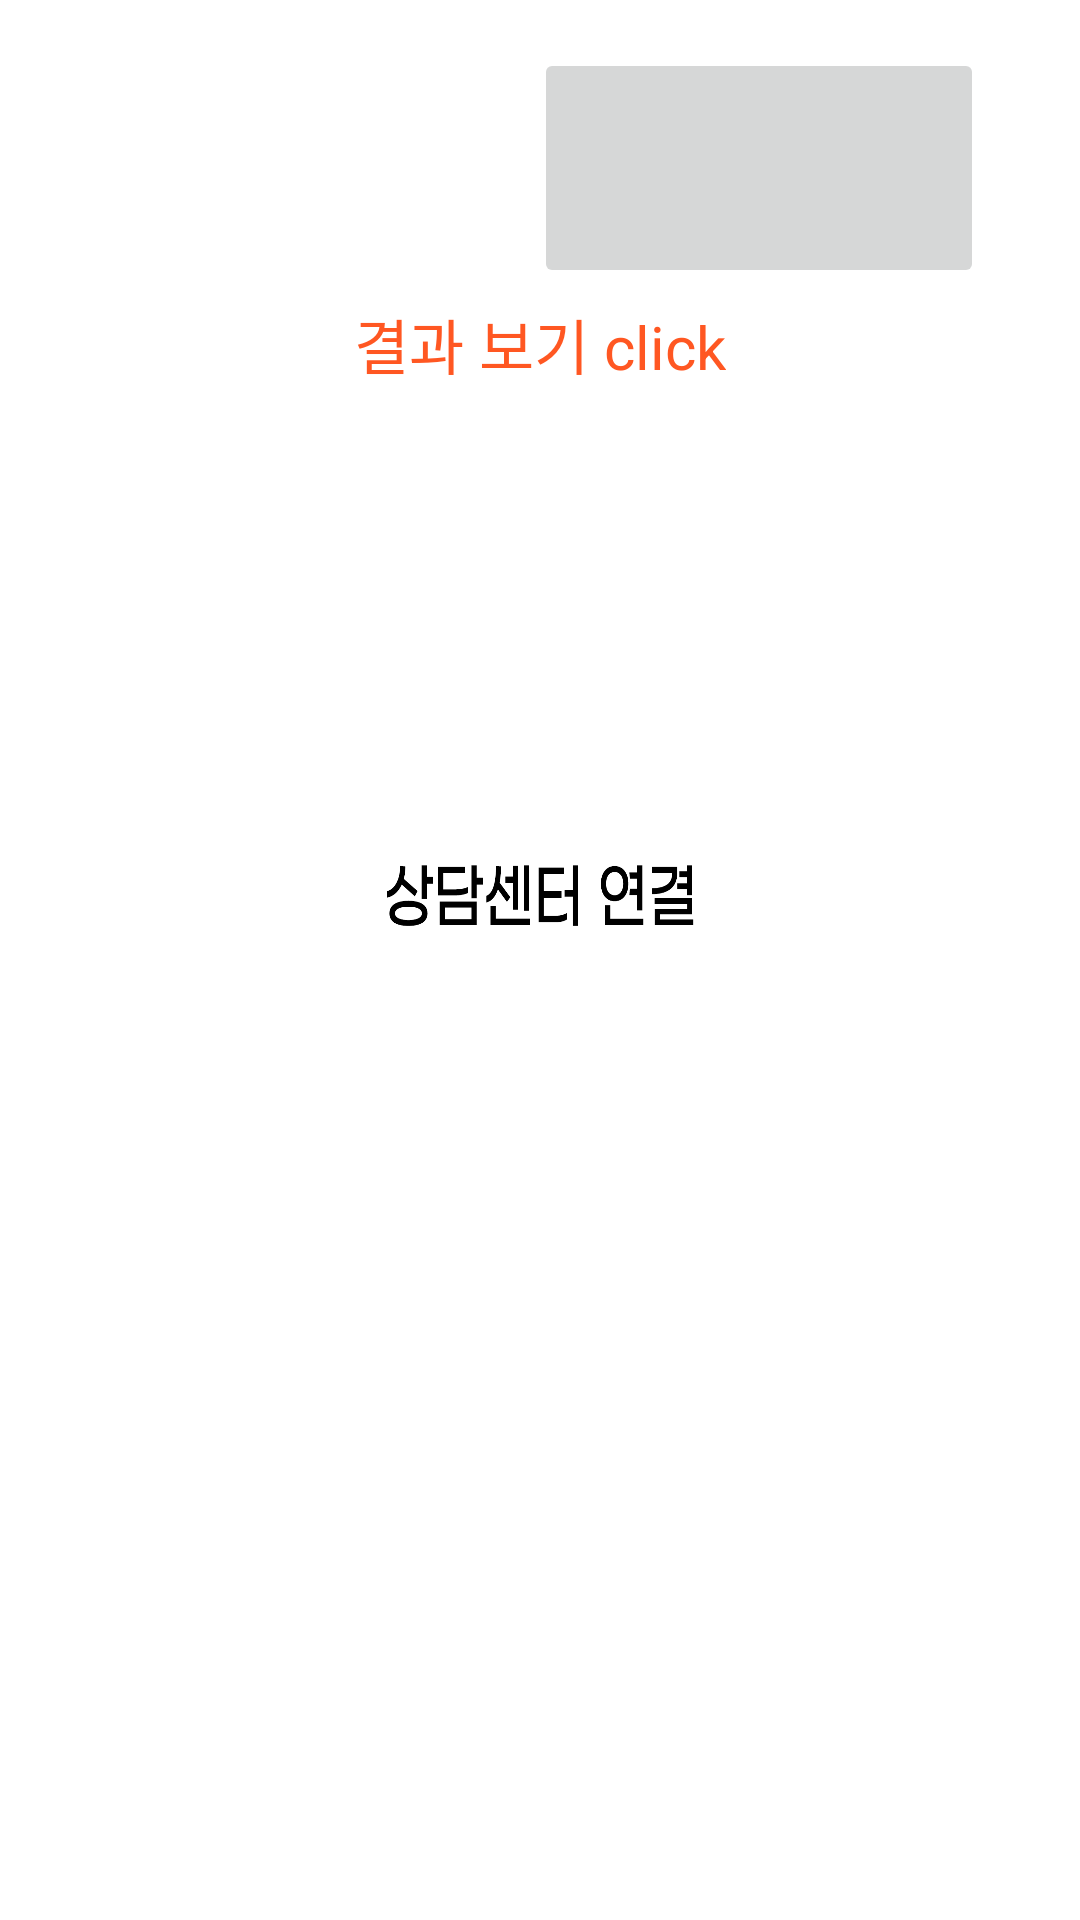

This screen was rendered from an Android layout file. Write that file and the resources it references.
<!-- AndroidManifest.xml: application theme Theme.BORA_hackathon -->
<!-- res/layout/activity_game_result_w.xml -->
<?xml version="1.0" encoding="utf-8"?>
<androidx.constraintlayout.widget.ConstraintLayout xmlns:android="http://schemas.android.com/apk/res/android"
    xmlns:app="http://schemas.android.com/apk/res-auto"
    xmlns:tools="http://schemas.android.com/tools"
    android:layout_width="match_parent"
    android:layout_height="match_parent">
    android:layout_height="match_parent"
    android:onClick="onClick">

    <ImageButton
        android:id="@+id/button_game_exit"
        android:layout_width="150dp"
        android:layout_height="80dp"
        android:layout_marginTop="16dp"
        android:layout_marginEnd="32dp"
        android:layout_marginRight="32dp"
        android:foreground="@drawable/mainbuttonimage"
        android:onClick="onClick"
        android:text="메인으로 가기"
        app:layout_constraintEnd_toEndOf="parent"
        app:layout_constraintTop_toTopOf="parent" />


    <ImageButton
        android:id="@+id/button_game_center"
        android:layout_width="0dp"
        android:layout_height="100dp"
        android:layout_marginBottom="292dp"
        android:background="@drawable/centerbuttonimage"
        android:gravity="center"
        android:onClick="onClick"
        android:text="상담센터 연결"
        android:textIsSelectable="false"
        android:textSize="24sp"
        app:layout_constraintBottom_toBottomOf="parent"
        app:layout_constraintEnd_toEndOf="parent"
        app:layout_constraintHorizontal_bias="0.0"
        app:layout_constraintStart_toStartOf="parent" />

    <ImageView
        android:id="@+id/img_game_result_w"
        android:layout_width="match_parent"
        android:layout_height="0dp"
        app:layout_constraintBottom_toBottomOf="parent"
        app:layout_constraintEnd_toEndOf="parent"
        app:layout_constraintStart_toStartOf="parent"
        app:layout_constraintTop_toTopOf="parent" />

    <TextView
        android:id="@+id/m_result"
        android:layout_width="wrap_content"
        android:layout_height="wrap_content"
        android:layout_marginTop="100dp"
        android:onClick="onClick"
        android:text="결과 보기 click"
        android:textColor="#FF5722"
        android:textSize="20sp"
        app:layout_constraintEnd_toEndOf="parent"
        app:layout_constraintStart_toStartOf="parent"
        app:layout_constraintTop_toTopOf="parent" />


</androidx.constraintlayout.widget.ConstraintLayout>
<!-- resources referenced by this layout -->
<resources>
  <!-- drawable centerbuttonimage: png bitmap (drawable, 37432 bytes) -->
  <!-- drawable mainbuttonimage: png bitmap (drawable, 24772 bytes) -->
  <style name="Theme.BORA_hackathon" parent="Theme.MaterialComponents.DayNight.DarkActionBar">
          
          <item name="colorPrimary">@color/purple_500</item>
          <item name="colorPrimaryVariant">@color/purple_700</item>
          <item name="colorOnPrimary">@color/white</item>
          
          <item name="colorSecondary">@color/teal_200</item>
          <item name="colorSecondaryVariant">@color/teal_700</item>
          <item name="colorOnSecondary">@color/black</item>
          
          <item name="android:statusBarColor" tools:targetApi="l">?attr/colorPrimaryVariant</item>
          
          <item name="windowActionBar">true</item>
          <item name="windowNoTitle">false</item>
      </style>
  <!-- not gathered from this repository: default colours our renderer supplied (Android Studio template values) -->
  <color name="purple_500">#FF6200EE</color>
  <color name="purple_700">#FF3700B3</color>
  <color name="teal_200">#FF03DAC5</color>
  <color name="teal_700">#FF018786</color>
  <color name="black">#FF000000</color>
  <color name="white">#FFFFFFFF</color>
</resources>
